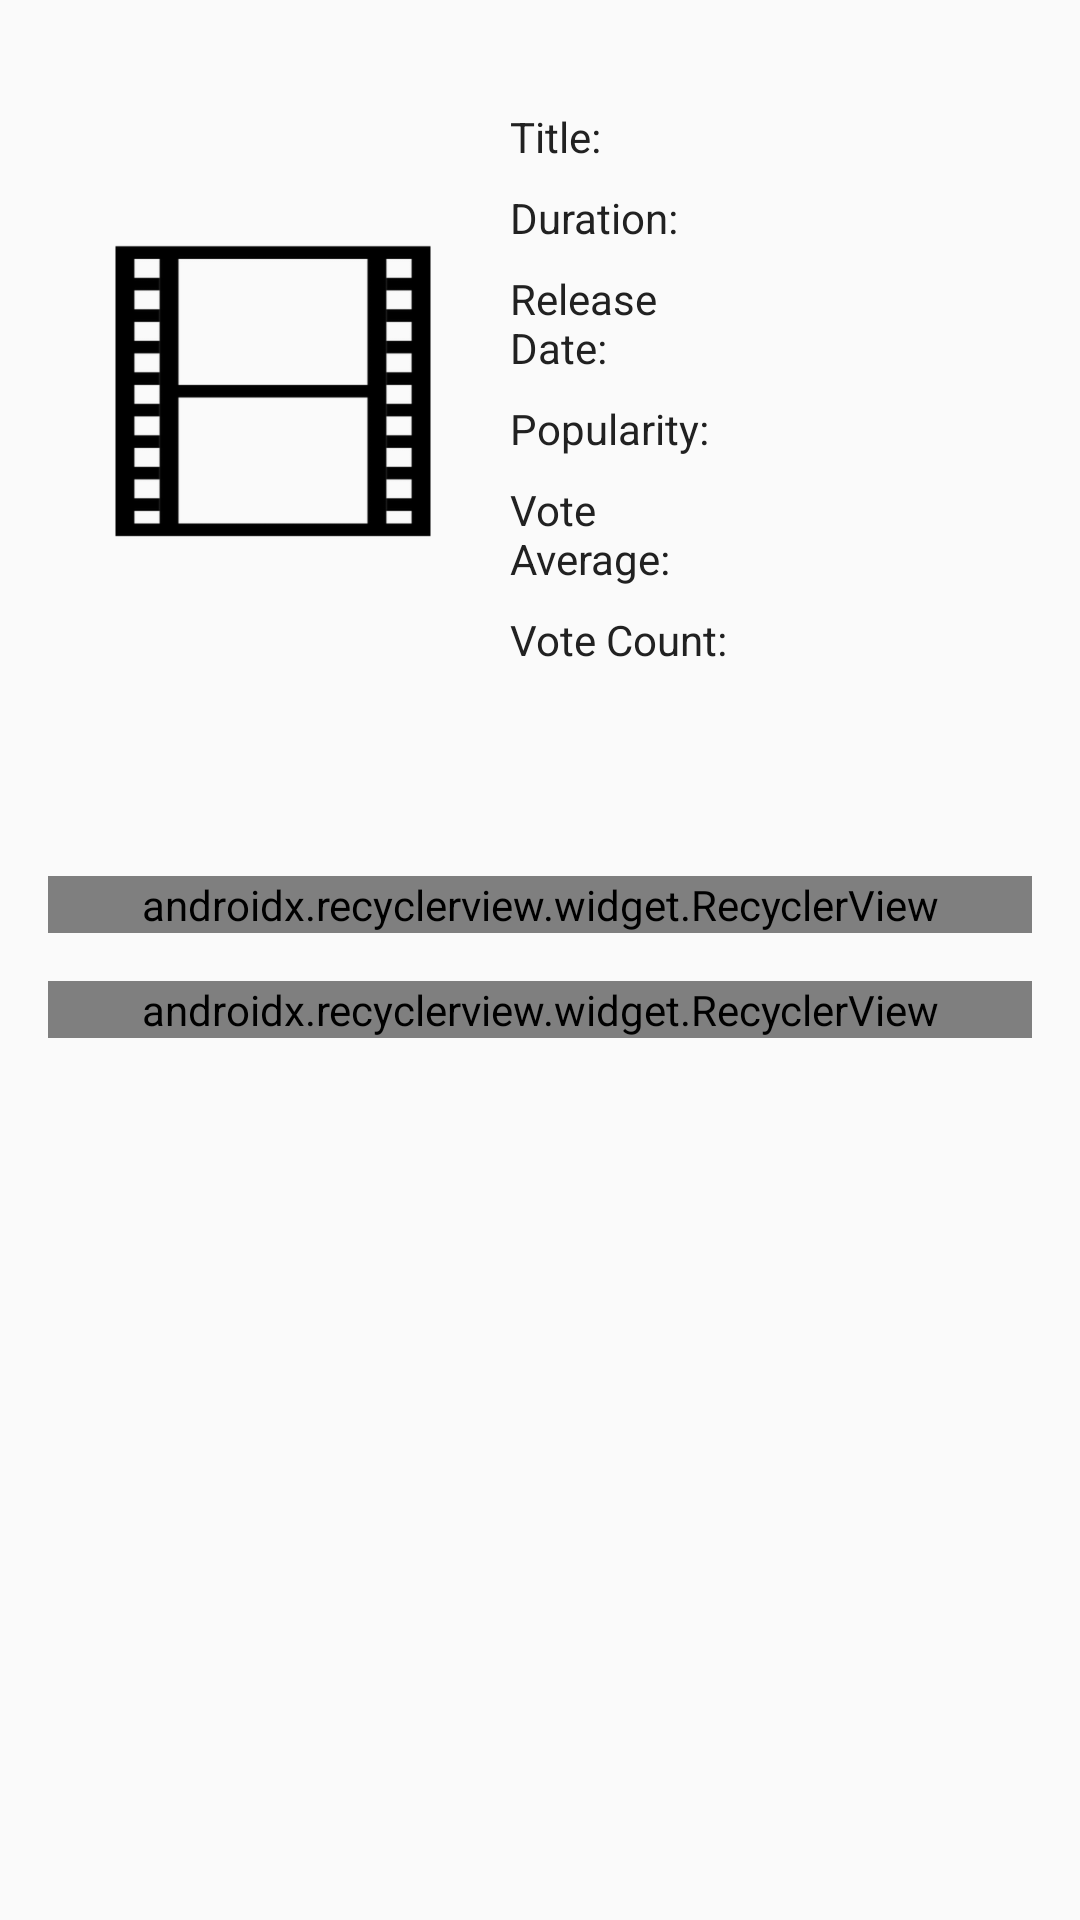

Reconstruct the res/layout file that produces this screen, plus the resources it refers to.
<!-- AndroidManifest.xml: application theme AppTheme -->
<!-- res/layout/content_detail.xml -->
<?xml version="1.0" encoding="utf-8"?>
<android.support.v4.widget.NestedScrollView
    xmlns:android="http://schemas.android.com/apk/res/android"
    xmlns:app="http://schemas.android.com/apk/res-auto"
    xmlns:tools="http://schemas.android.com/tools"
    android:layout_width="match_parent"
    android:layout_height="match_parent"
    app:layout_behavior="@string/appbar_scrolling_view_behavior"
    tools:context=".ui.DetailActivity"
    tools:showIn="@layout/activity_detail">

    <RelativeLayout
        android:layout_width="match_parent"
        android:layout_height="wrap_content"
        android:layout_marginBottom="@dimen/activity_vertical_margin"
        android:layout_marginLeft="@dimen/activity_horizontal_margin"
        android:layout_marginRight="@dimen/activity_horizontal_margin"
        android:layout_marginTop="@dimen/movie_detail_top_margin">

        <TableLayout
            android:id="@+id/tl_detail"
            android:layout_width="match_parent"
            android:layout_height="wrap_content">

            <TableRow
                android:layout_width="match_parent"
                android:layout_height="wrap_content">

                <android.support.design.widget.CoordinatorLayout
                    android:layout_width="wrap_content"
                    android:layout_height="wrap_content">

                    <ImageView
                        android:id="@+id/img_poster"
                        android:layout_width="150dp"
                        android:layout_height="225dp"
                        android:contentDescription="@string/img_desc_movie_poster"
                        android:scaleType="fitXY"
                        android:src="@drawable/image_default"/>
                </android.support.design.widget.CoordinatorLayout>

                <TableLayout
                    android:layout_width="0dp"
                    android:layout_height="wrap_content"
                    android:layout_weight="1.0"
                    android:shrinkColumns="*">

                    <TableRow
                        android:layout_width="0dp"
                        android:layout_height="wrap_content"
                        android:layout_weight="1.0">

                        <TextView
                            android:layout_width="0dp"
                            android:layout_height="wrap_content"
                            android:layout_weight="1.0"
                            android:padding="@dimen/small_padding"
                            android:text="@string/film_title"/>

                        <TextView
                            android:id="@+id/tv_title_name"
                            android:layout_width="0dp"
                            android:layout_height="wrap_content"
                            android:layout_weight="1.0"
                            android:padding="@dimen/small_padding"/>
                    </TableRow>

                    <TableRow
                        android:layout_width="0dp"
                        android:layout_height="wrap_content"
                        android:layout_weight="1.0">

                        <TextView
                            android:layout_width="0dp"
                            android:layout_height="wrap_content"
                            android:layout_weight="1.0"
                            android:padding="@dimen/small_padding"
                            android:text="@string/film_duration"/>

                        <TextView
                            android:id="@+id/tv_duration"
                            android:layout_width="0dp"
                            android:layout_height="wrap_content"
                            android:layout_weight="1.0"
                            android:padding="@dimen/small_padding"/>
                    </TableRow>

                    <TableRow
                        android:layout_width="0dp"
                        android:layout_height="wrap_content"
                        android:layout_weight="1.0">

                        <TextView
                            android:layout_width="0dp"
                            android:layout_height="wrap_content"
                            android:layout_weight="1.0"
                            android:padding="@dimen/small_padding"
                            android:text="@string/film_release_date"/>

                        <TextView
                            android:id="@+id/tv_release_date"
                            android:layout_width="0dp"
                            android:layout_height="wrap_content"
                            android:layout_weight="1.0"
                            android:padding="@dimen/small_padding"/>
                    </TableRow>

                    <TableRow
                        android:layout_width="0dp"
                        android:layout_height="wrap_content"
                        android:layout_weight="1.0">

                        <TextView
                            android:layout_width="0dp"
                            android:layout_height="wrap_content"
                            android:layout_weight="1.0"
                            android:padding="@dimen/small_padding"
                            android:text="@string/film_popularity"/>

                        <TextView
                            android:id="@+id/tv_popularity"
                            android:layout_width="0dp"
                            android:layout_height="wrap_content"
                            android:layout_weight="1.0"
                            android:padding="@dimen/small_padding"/>
                    </TableRow>

                    <TableRow
                        android:layout_width="0dp"
                        android:layout_height="wrap_content"
                        android:layout_weight="1.0">

                        <TextView
                            android:layout_width="0dp"
                            android:layout_height="wrap_content"
                            android:layout_weight="1.0"
                            android:padding="@dimen/small_padding"
                            android:text="@string/film_vote_average"/>

                        <TextView
                            android:id="@+id/tv_vote_average"
                            android:layout_width="0dp"
                            android:layout_height="wrap_content"
                            android:layout_weight="1.0"
                            android:padding="@dimen/small_padding"/>
                    </TableRow>

                    <TableRow
                        android:layout_width="0dp"
                        android:layout_height="wrap_content"
                        android:layout_weight="1.0">

                        <TextView
                            android:layout_width="0dp"
                            android:layout_height="wrap_content"
                            android:layout_weight="1.0"
                            android:padding="@dimen/small_padding"
                            android:text="@string/film_vote_count"/>

                        <TextView
                            android:id="@+id/tv_vote_count"
                            android:layout_width="0dp"
                            android:layout_height="wrap_content"
                            android:layout_weight="1.0"
                            android:padding="@dimen/small_padding"/>
                    </TableRow>

                </TableLayout>
            </TableRow>
        </TableLayout>

        <TextView
            android:id="@+id/tv_description"
            android:layout_width="match_parent"
            android:layout_height="match_parent"
            android:layout_below="@id/tl_detail"
            android:layout_marginTop="@dimen/activity_vertical_margin"/>

        <android.support.v7.widget.RecyclerView
            android:id="@+id/rec_videos"
            android:layout_width="match_parent"
            android:layout_height="wrap_content"
            android:layout_below="@+id/tv_description"
            android:orientation="horizontal"
            app:layoutManager="android.support.v7.widget.LinearLayoutManager"/>

        <android.support.v7.widget.RecyclerView
            android:id="@+id/rec_reviews"
            android:layout_width="match_parent"
            android:layout_height="wrap_content"
            android:layout_below="@+id/rec_videos"
            android:layout_marginTop="@dimen/activity_vertical_margin"
            android:orientation="vertical"
            app:layoutManager="android.support.v7.widget.LinearLayoutManager"/>
    </RelativeLayout>


</android.support.v4.widget.NestedScrollView>
<!-- res/layout/activity_detail.xml (included above) -->
<?xml version="1.0" encoding="utf-8"?>
<android.support.design.widget.CoordinatorLayout
    xmlns:android="http://schemas.android.com/apk/res/android"
    xmlns:app="http://schemas.android.com/apk/res-auto"
    xmlns:tools="http://schemas.android.com/tools"
    android:layout_width="match_parent"
    android:layout_height="match_parent"
    android:fitsSystemWindows="true"
    tools:context=".ui.DetailActivity">

    <android.support.design.widget.AppBarLayout
        android:id="@+id/app_bar"
        android:layout_width="match_parent"
        android:layout_height="@dimen/app_bar_height"
        android:fitsSystemWindows="true"
        android:theme="@style/AppTheme.AppBarOverlay">

        <android.support.design.widget.CollapsingToolbarLayout
            android:id="@+id/toolbar_layout"
            android:layout_width="match_parent"
            android:layout_height="match_parent"
            android:fitsSystemWindows="true"
            app:contentScrim="?attr/colorPrimary"
            app:layout_scrollFlags="scroll|exitUntilCollapsed">

            <ImageView
                android:id="@+id/img_backdrop"
                android:layout_width="match_parent"
                android:layout_height="match_parent"
                android:layout_alignParentStart="true"
                android:scaleType="centerCrop"
                android:src="@drawable/image_backdrop"
                app:layout_collapseMode="parallax"/>

            <android.support.v7.widget.Toolbar
                android:id="@+id/toolbar"
                android:layout_width="match_parent"
                android:layout_height="?attr/actionBarSize"
                app:layout_collapseMode="pin"
                app:popupTheme="@style/AppTheme.PopupOverlay"/>

        </android.support.design.widget.CollapsingToolbarLayout>
    </android.support.design.widget.AppBarLayout>

    <include layout="@layout/content_detail"/>

    <android.support.design.widget.FloatingActionButton
        android:id="@+id/fab_favour"
        android:layout_width="wrap_content"
        android:layout_height="wrap_content"
        android:layout_margin="@dimen/fab_margin"
        android:src="@drawable/ic_bookmark_border"
        app:layout_anchor="@id/app_bar"
        app:layout_anchorGravity="bottom|end"/>

</android.support.design.widget.CoordinatorLayout>
<!-- resources referenced by this layout -->
<resources>
  <dimen name="activity_horizontal_margin">16dp</dimen>
  <dimen name="activity_vertical_margin">16dp</dimen>
  <dimen name="app_bar_height">240dp</dimen>
  <dimen name="fab_margin">16dp</dimen>
  <dimen name="movie_detail_top_margin">32dp</dimen>
  <dimen name="small_padding">4dp</dimen>
  <!-- drawable image_backdrop: png bitmap (drawable-xxhdpi, 14092 bytes) -->
  <!-- drawable image_default: png bitmap (drawable-xxhdpi, 16093 bytes) -->
  <string name="film_duration">Duration:</string>
  <string name="film_popularity">Popularity:</string>
  <string name="film_release_date">Release Date:</string>
  <string name="film_title">Title:</string>
  <string name="film_vote_average">Vote Average:</string>
  <string name="film_vote_count">Vote Count:</string>
  <string name="img_desc_movie_poster">movie poster</string>
  <style name="AppTheme.AppBarOverlay" parent="ThemeOverlay.AppCompat.Dark.ActionBar" />
  <style name="AppTheme.PopupOverlay" parent="ThemeOverlay.AppCompat.Light" />
  <style name="AppTheme" parent="Theme.AppCompat.Light.DarkActionBar">
          
          <item name="colorPrimary">@color/colorPrimary</item>
          <item name="colorPrimaryDark">@color/colorPrimaryDark</item>
          <item name="android:textColor">@color/color_text</item>
          <item name="colorAccent">@color/colorAccent</item>
      </style>
  <color name="colorPrimary">#009688</color>
  <color name="colorPrimaryDark">#00796B</color>
  <color name="color_text">#212121</color>
  <color name="colorAccent">#607D8B</color>
</resources>
